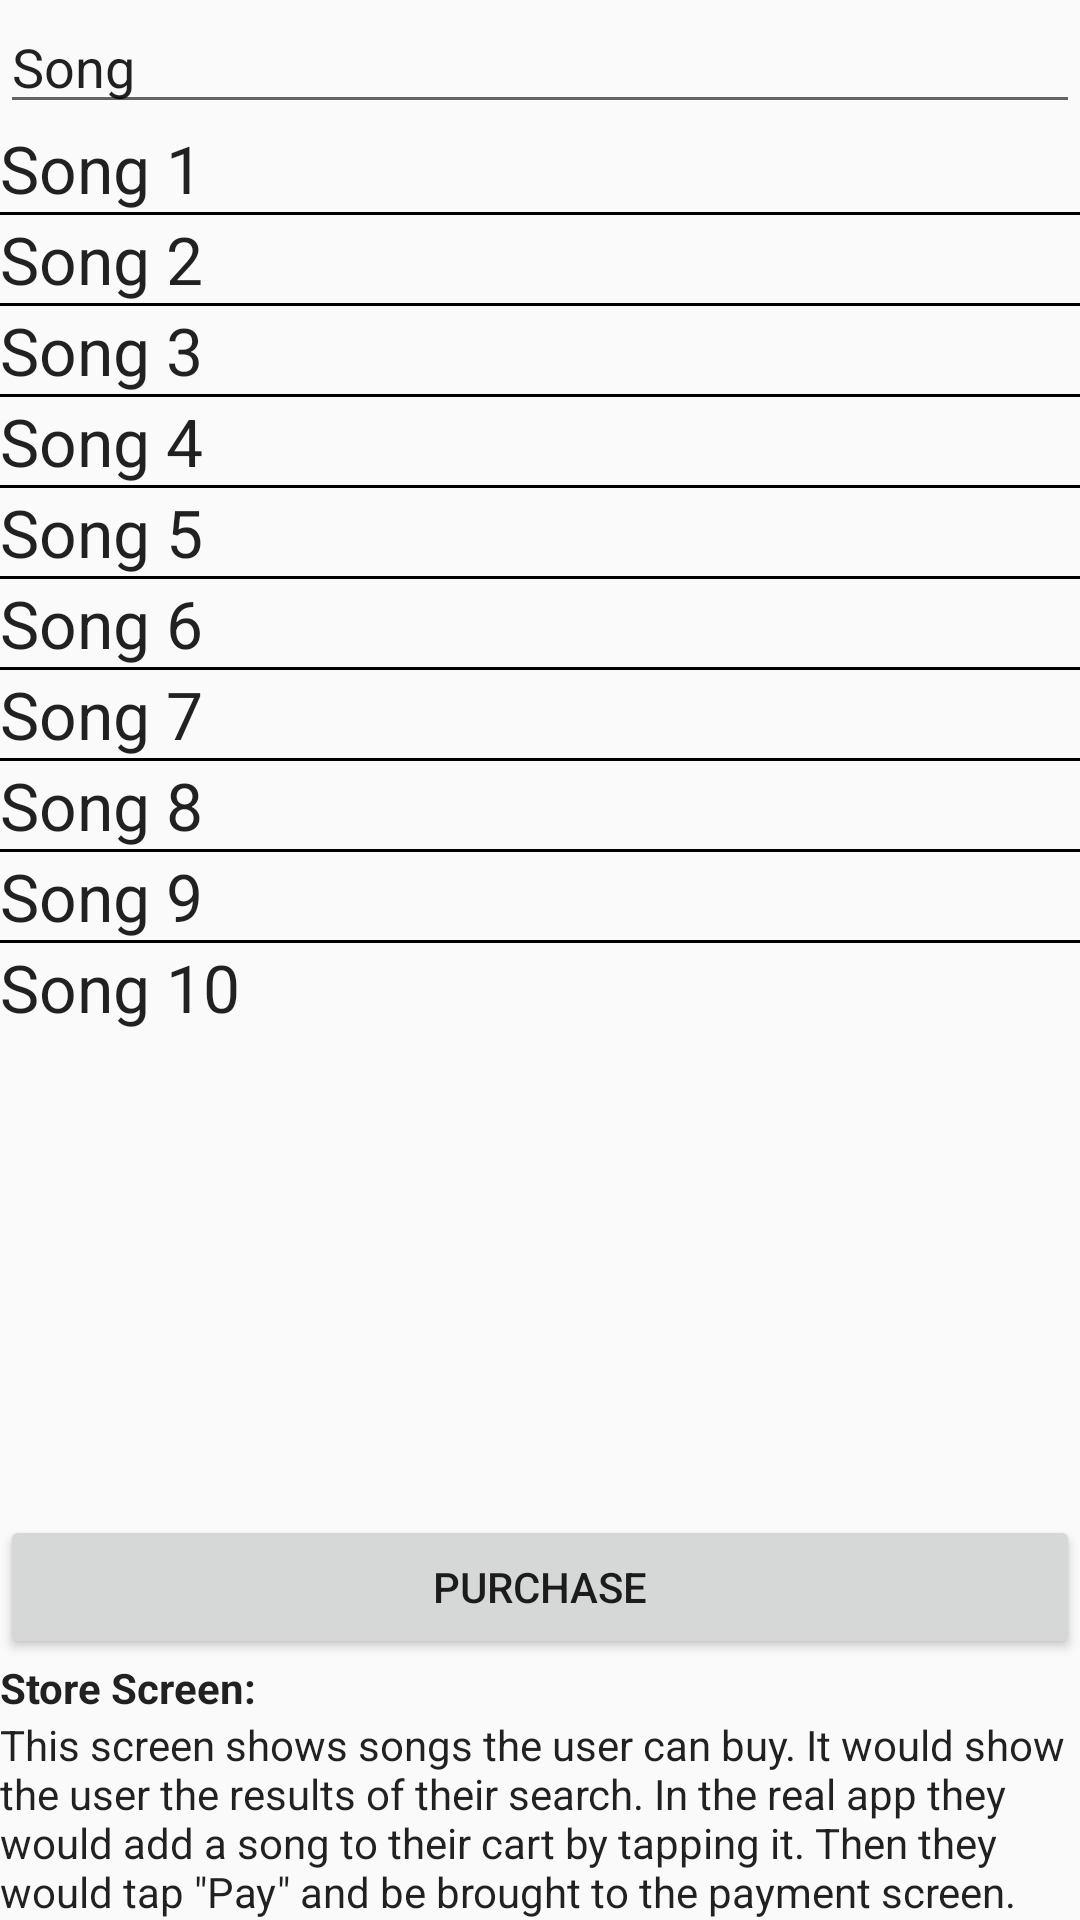

Layout XML and referenced resources for this Android screen:
<!-- AndroidManifest.xml: application theme AppTheme -->
<!-- res/layout/activity_store.xml -->
<?xml version="1.0" encoding="utf-8"?>
<RelativeLayout xmlns:android="http://schemas.android.com/apk/res/android"
    xmlns:tools="http://schemas.android.com/tools"
    android:layout_width="match_parent"
    android:layout_height="match_parent"
    tools:context="com.nickwelna.musicalstructure.StoreActivity">

    <EditText
        android:id="@+id/search"
        android:layout_width="match_parent"
        android:layout_height="wrap_content"
        android:layout_marginEnd="@dimen/padding_start_end"
        android:layout_marginStart="@dimen/padding_start_end"
        android:drawableStart="@drawable/ic_search_black_24dp"
        android:inputType="text"
        android:text="@string/song" />

    <ScrollView
        android:layout_width="match_parent"
        android:layout_height="match_parent"
        android:layout_above="@+id/purchase_button"
        android:layout_below="@id/search">

        <LinearLayout
            android:layout_width="match_parent"
            android:layout_height="wrap_content"
            android:orientation="vertical">

            <TextView
                style="@style/BuySongNavigation"
                android:text="@string/song_1" />

            <View style="@style/DividerTheme" />

            <TextView
                style="@style/BuySongNavigation"
                android:text="@string/song_2" />

            <View style="@style/DividerTheme" />

            <TextView
                style="@style/BuySongNavigation"
                android:text="@string/song_3" />

            <View style="@style/DividerTheme" />

            <TextView
                style="@style/BuySongNavigation"
                android:text="@string/song_4" />

            <View style="@style/DividerTheme" />

            <TextView
                style="@style/BuySongNavigation"
                android:text="@string/song_5" />

            <View style="@style/DividerTheme" />

            <TextView
                style="@style/BuySongNavigation"
                android:text="@string/song_6" />

            <View style="@style/DividerTheme" />

            <TextView
                style="@style/BuySongNavigation"
                android:text="@string/song_7" />

            <View style="@style/DividerTheme" />

            <TextView
                style="@style/BuySongNavigation"
                android:text="@string/song_8" />

            <View style="@style/DividerTheme" />

            <TextView
                style="@style/BuySongNavigation"
                android:text="@string/song_9" />

            <View style="@style/DividerTheme" />

            <TextView
                style="@style/BuySongNavigation"
                android:text="@string/song_10" />

        </LinearLayout>

    </ScrollView>

    <Button
        android:id="@id/purchase_button"
        android:layout_width="match_parent"
        android:layout_height="wrap_content"
        android:layout_above="@+id/description_title"
        android:layout_marginEnd="@dimen/padding_start_end"
        android:layout_marginStart="@dimen/padding_start_end"
        android:text="@string/purchase_button_text" />

    <TextView
        android:id="@id/description_title"
        style="@style/DescriptionLabelStyle"
        android:layout_above="@+id/screen_description"
        android:text="@string/store_screen_label" />

    <TextView
        android:id="@id/screen_description"
        style="@style/DescriptionStyle"
        android:text="@string/store_screen_description" />

</RelativeLayout>
<!-- resources referenced by this layout -->
<resources>
  <string name="purchase_button_text">Purchase</string>
  <string name="song">Song</string>
  <string name="song_1">Song 1</string>
  <string name="song_10">Song 10</string>
  <string name="song_2">Song 2</string>
  <string name="song_3">Song 3</string>
  <string name="song_4">Song 4</string>
  <string name="song_5">Song 5</string>
  <string name="song_6">Song 6</string>
  <string name="song_7">Song 7</string>
  <string name="song_8">Song 8</string>
  <string name="song_9">Song 9</string>
  <string name="store_screen_description">This screen shows songs the user can buy. It would show the user the results of their search. In the real app they would add a song to their cart by tapping it. Then they would tap \"Pay\" and be brought to the payment screen.</string>
  <string name="store_screen_label">Store Screen:</string>
  <style name="BuySongNavigation" parent="Navigation">
  
          <item name="android:drawableEnd">@drawable/ic_add_shopping_cart_black_24dp</item>
  
      </style>
  <style name="DescriptionLabelStyle" parent="TextAppearance.AppCompat.Body1">
  
          <item name="android:layout_height">wrap_content</item>
          <item name="android:layout_width">match_parent</item>
          <item name="android:paddingStart">@dimen/padding_start_end</item>
          <item name="android:paddingEnd">@dimen/padding_start_end</item>
          <item name="android:textStyle">bold</item>
  
      </style>
  <style name="DescriptionStyle" parent="TextAppearance.AppCompat.Body1">
  
          <item name="android:layout_height">wrap_content</item>
          <item name="android:layout_width">match_parent</item>
          <item name="android:paddingStart">@dimen/padding_start_end</item>
          <item name="android:paddingEnd">@dimen/padding_start_end</item>
          <item name="android:paddingBottom">@dimen/padding_top_bottom</item>
          <item name="android:layout_alignParentBottom">true</item>
  
      </style>
  <style name="DividerTheme">
  
          <item name="android:layout_height">1dp</item>
          <item name="android:layout_width">match_parent</item>
          <item name="android:layout_marginStart">@dimen/padding_start_end</item>
          <item name="android:layout_marginEnd">@dimen/padding_start_end</item>
          <item name="android:background">@color/black</item>
  
      </style>
  <style name="AppTheme" parent="Theme.AppCompat.Light.DarkActionBar">
  
          <item name="colorPrimary">@color/colorPrimary</item>
          <item name="colorPrimaryDark">@color/colorPrimaryDark</item>
          <item name="colorAccent">@color/colorAccent</item>
  
      </style>
  <style name="Navigation" parent="TextAppearance.AppCompat.Large">
  
          <item name="android:layout_height">wrap_content</item>
          <item name="android:layout_width">match_parent</item>
          <item name="android:paddingStart">@dimen/padding_start_end</item>
          <item name="android:paddingEnd">@dimen/padding_start_end</item>
          <item name="android:paddingTop">@dimen/padding_top_bottom</item>
          <item name="android:paddingBottom">@dimen/padding_top_bottom</item>
  
      </style>
  <!-- not gathered from this repository: default colours our renderer supplied (Android Studio template values) -->
  <color name="black">#FF000000</color>
  <color name="colorPrimary">#FF6200EE</color>
  <color name="colorPrimaryDark">#FF3700B3</color>
  <color name="colorAccent">#FF03DAC5</color>
</resources>
